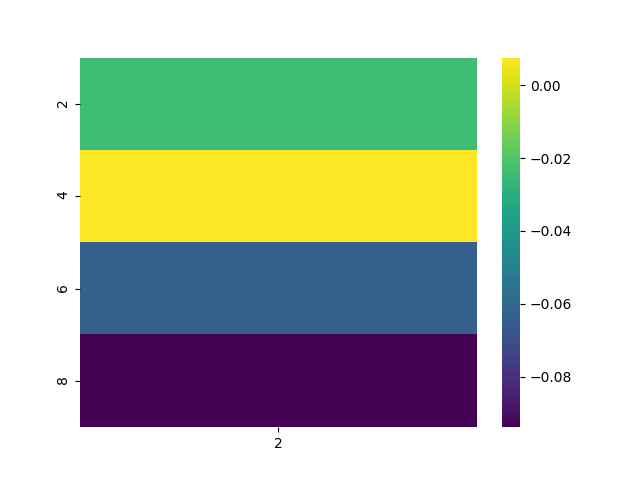

The file beside this chart, header and first rows:
, 2
2, -0.02449
4, 0.007569
6, -0.06294
8, -0.09386
